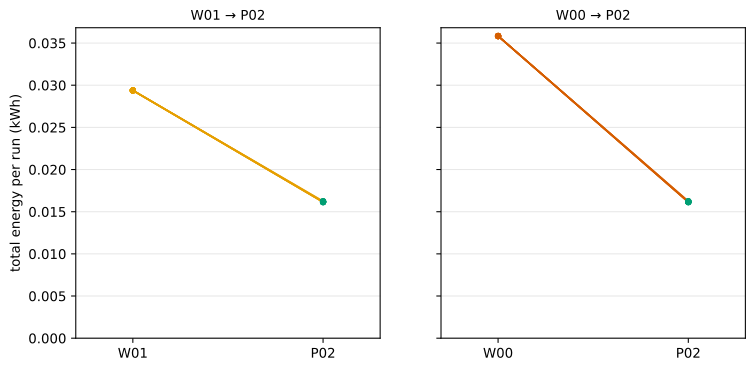

The data file committed next to this chart (first rows):
control, seed_index, control_value, p02_value
W01_POW_ACTIVE_CAPACITY_MATCHED, 0, 0.02938, 0.01625
W01_POW_ACTIVE_CAPACITY_MATCHED, 1, 0.02938, 0.01614
W01_POW_ACTIVE_CAPACITY_MATCHED, 2, 0.02938, 0.01617
W01_POW_ACTIVE_CAPACITY_MATCHED, 3, 0.02938, 0.01616
W01_POW_ACTIVE_CAPACITY_MATCHED, 4, 0.02938, 0.01613
W01_POW_ACTIVE_CAPACITY_MATCHED, 5, 0.02938, 0.01622
W01_POW_ACTIVE_CAPACITY_MATCHED, 6, 0.02938, 0.01613
W01_POW_ACTIVE_CAPACITY_MATCHED, 7, 0.02938, 0.01617
W01_POW_ACTIVE_CAPACITY_MATCHED, 8, 0.02938, 0.01616
W01_POW_ACTIVE_CAPACITY_MATCHED, 9, 0.02938, 0.01625
W01_POW_ACTIVE_CAPACITY_MATCHED, 10, 0.02938, 0.01616
W01_POW_ACTIVE_CAPACITY_MATCHED, 11, 0.02938, 0.01616
W00_POW_POPULATION_MATCHED, 0, 0.03583, 0.01625
W00_POW_POPULATION_MATCHED, 1, 0.03583, 0.01614
W00_POW_POPULATION_MATCHED, 2, 0.03583, 0.01617
W00_POW_POPULATION_MATCHED, 3, 0.03583, 0.01616
W00_POW_POPULATION_MATCHED, 4, 0.03583, 0.01613
W00_POW_POPULATION_MATCHED, 5, 0.03583, 0.01622
W00_POW_POPULATION_MATCHED, 6, 0.03583, 0.01613
W00_POW_POPULATION_MATCHED, 7, 0.03583, 0.01617
W00_POW_POPULATION_MATCHED, 8, 0.03583, 0.01616
W00_POW_POPULATION_MATCHED, 9, 0.03583, 0.01625
W00_POW_POPULATION_MATCHED, 10, 0.03583, 0.01616
W00_POW_POPULATION_MATCHED, 11, 0.03583, 0.01616
